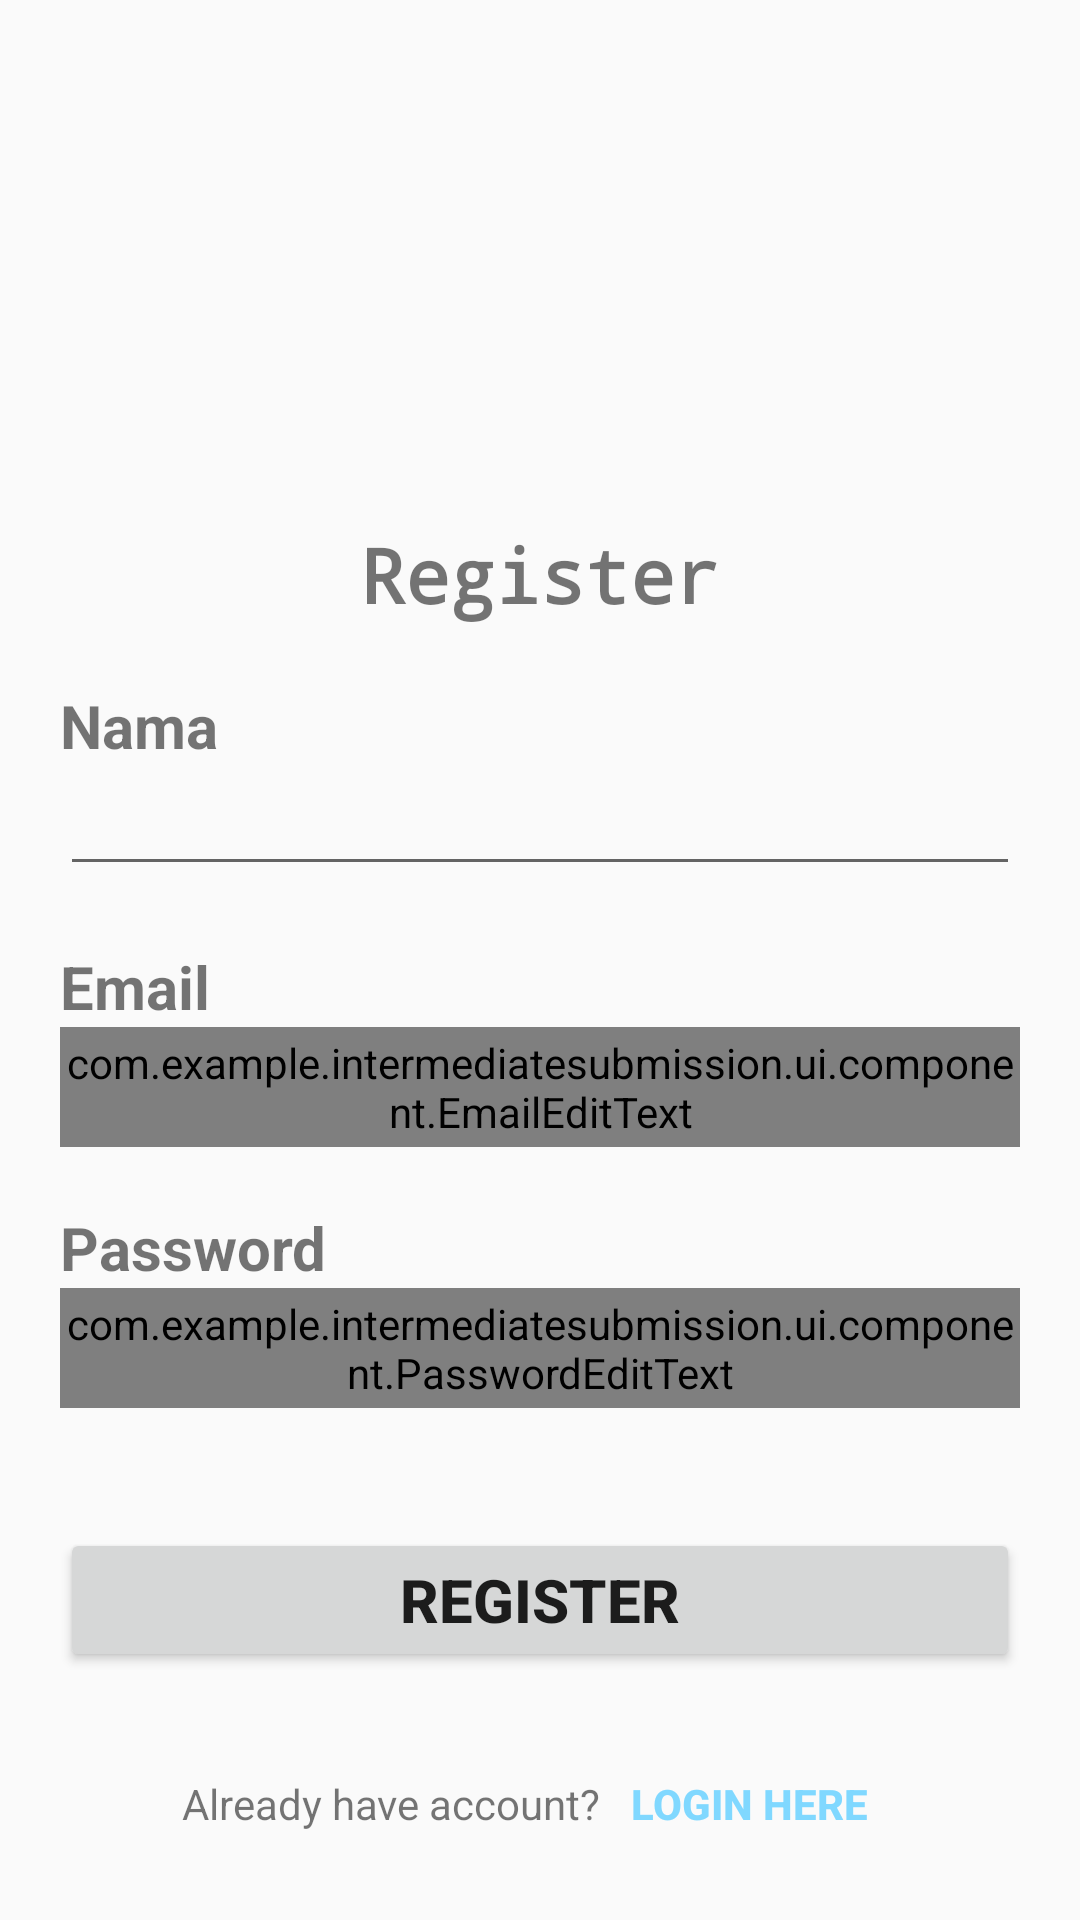

Produce the Android XML layout that renders to this screen, including the resource entries it uses.
<!-- AndroidManifest.xml: application theme Theme.IntermediateSubmission -->
<!-- res/layout/fragment_register.xml -->
<?xml version="1.0" encoding="utf-8"?>
<ScrollView xmlns:android="http://schemas.android.com/apk/res/android"
    xmlns:app="http://schemas.android.com/apk/res-auto"
    xmlns:tools="http://schemas.android.com/tools"
    android:layout_width="match_parent"
    android:layout_height="match_parent"
    tools:context=".ui.register.RegisterFragment">

    <LinearLayout
        android:layout_width="match_parent"
        android:layout_gravity="center"
        android:gravity="center"
        android:orientation="vertical"
        android:layout_height="match_parent">

        <ImageView
            android:layout_width="160dp"
            android:layout_height="160dp"
            android:src="@drawable/baseline_diversity_1_24"
            android:contentDescription="@string/register" />

        <TextView
            android:layout_width="wrap_content"
            android:layout_height="wrap_content"
            android:text="@string/register_title"
            android:textSize="25sp"
            android:typeface="monospace"
            android:textStyle="bold" />

        <androidx.constraintlayout.widget.ConstraintLayout
            android:layout_width="match_parent"
            android:layout_height="wrap_content"
            android:padding="20dp">

            <TextView
                android:id="@+id/username"
                app:layout_constraintLeft_toLeftOf="parent"
                app:layout_constraintTop_toTopOf="parent"
                android:layout_width="wrap_content"
                android:layout_height="wrap_content"
                android:text="@string/name"
                android:textSize="20sp"
                android:textStyle="bold"
                android:layout_marginBottom="10dp" />

            <EditText
                android:id="@+id/ed_register_name"
                app:layout_constraintLeft_toLeftOf="parent"
                app:layout_constraintTop_toBottomOf="@id/username"
                android:layout_width="match_parent"
                android:layout_height="40dp" />

            <TextView
                android:id="@+id/email"
                app:layout_constraintLeft_toLeftOf="parent"
                app:layout_constraintTop_toBottomOf="@id/ed_register_name"
                android:layout_width="wrap_content"
                android:layout_height="wrap_content"
                android:text="@string/email"
                android:textSize="20sp"
                android:textStyle="bold"
                android:layout_marginTop="20dp"
                android:layout_marginBottom="10dp" />

            <com.example.intermediatesubmission.ui.component.EmailEditText
                android:id="@+id/ed_register_email"
                app:layout_constraintLeft_toLeftOf="parent"
                app:layout_constraintTop_toBottomOf="@id/email"
                android:layout_width="match_parent"
                android:layout_height="40dp" />

            <TextView
                android:layout_marginTop="20dp"
                android:id="@+id/password"
                app:layout_constraintLeft_toLeftOf="parent"
                app:layout_constraintTop_toBottomOf="@id/ed_register_email"
                android:layout_width="wrap_content"
                android:layout_height="wrap_content"
                android:text="@string/password"
                android:textSize="20sp"
                android:textStyle="bold"
                android:layout_marginBottom="10dp" />

            <com.example.intermediatesubmission.ui.component.PasswordEditText
                android:id="@+id/ed_register_password"
                app:layout_constraintLeft_toLeftOf="parent"
                app:layout_constraintTop_toBottomOf="@id/password"
                android:layout_width="match_parent"
                android:inputType="textPassword"
                android:layout_height="40dp" />

            <Button
                android:id="@+id/register_button"
                app:layout_constraintTop_toBottomOf="@id/ed_register_password"
                app:layout_constraintLeft_toLeftOf="parent"
                app:layout_constraintRight_toRightOf="parent"
                android:layout_width="match_parent"
                android:layout_height="wrap_content"
                android:text="@string/register"
                android:textSize="20sp"
                android:textStyle="bold"
                android:layout_marginTop="40dp" />

        </androidx.constraintlayout.widget.ConstraintLayout>

        <LinearLayout
            android:layout_width="match_parent"
            android:layout_height="wrap_content"
            android:gravity="center">

            <TextView
                android:layout_width="wrap_content"
                android:layout_height="wrap_content"
                android:text="@string/already_have_account" />

            <Button
                android:id="@+id/login_button"
                android:layout_width="wrap_content"
                android:layout_height="wrap_content"
                android:text="@string/login_here"
                android:background="@color/transparent"
                android:textStyle="bold"
                android:textColor="@color/light_blue"
                android:padding="10dp" />

        </LinearLayout>

    </LinearLayout>


</ScrollView>
<!-- resources referenced by this layout -->
<resources>
  <color name="light_blue">#FF80D8FF</color>
  <color name="transparent">#00000000</color>
  <string name="already_have_account">Already have account?</string>
  <string name="email">Email</string>
  <string name="login_here">Login here</string>
  <string name="name">Nama</string>
  <string name="password">Password</string>
  <string name="register">Register</string>
  <string name="register_title">Register</string>
  <style name="Theme.IntermediateSubmission" parent="Base.Theme.IntermediateSubmission" />
  <style name="Base.Theme.IntermediateSubmission" parent="Theme.AppCompat.DayNight.DarkActionBar">
          
  
          
  
          <item name="colorPrimary">@color/colorPrimary</item>
          <item name="colorPrimaryVariant">@color/colorPrimaryVariant</item>
  
          <item name="colorPrimaryDark">@color/colorPrimaryDark</item>
  
  
          <item name="colorSecondary">@color/colorSecondary</item>
          <item name="colorSecondaryVariant">@color/colorSecondaryVariant</item>
  
          <item name="colorAccent">@color/colorAccent</item>
  
          <item name="background">@color/colorBackground</item>
          <item name="colorSurface">@color/colorSurface</item>
  
          <item name="colorOnPrimary">@color/colorOnPrimary</item>
          <item name="colorOnSecondary">@color/colorOnSecondary</item>
  
          <item name="colorOnBackground">@color/colorOnBackground</item>
          <item name="colorOnSurface">@color/colorOnSurface</item>
  
          <item name="android:windowEnterTransition">@android:transition/slide_right</item>
          <item name="android:windowExitTransition">@android:transition/slide_left</item>
  
      </style>
  <color name="colorPrimary">#3F51B5</color>
  <color name="colorPrimaryVariant">#303F9F</color>
  <color name="colorPrimaryDark">#303F9F</color>
  <color name="colorSecondary">#FF4081</color>
  <color name="colorSecondaryVariant">#F50057</color>
  <color name="colorAccent">#FF4081</color>
  <color name="colorBackground">#FFFFFF</color>
  <color name="colorSurface">#FFFFFF</color>
  <color name="colorOnPrimary">#FFFFFF</color>
  <color name="colorOnSecondary">#FFFFFF</color>
  <color name="colorOnBackground">#000000</color>
  <color name="colorOnSurface">#000000</color>
</resources>
